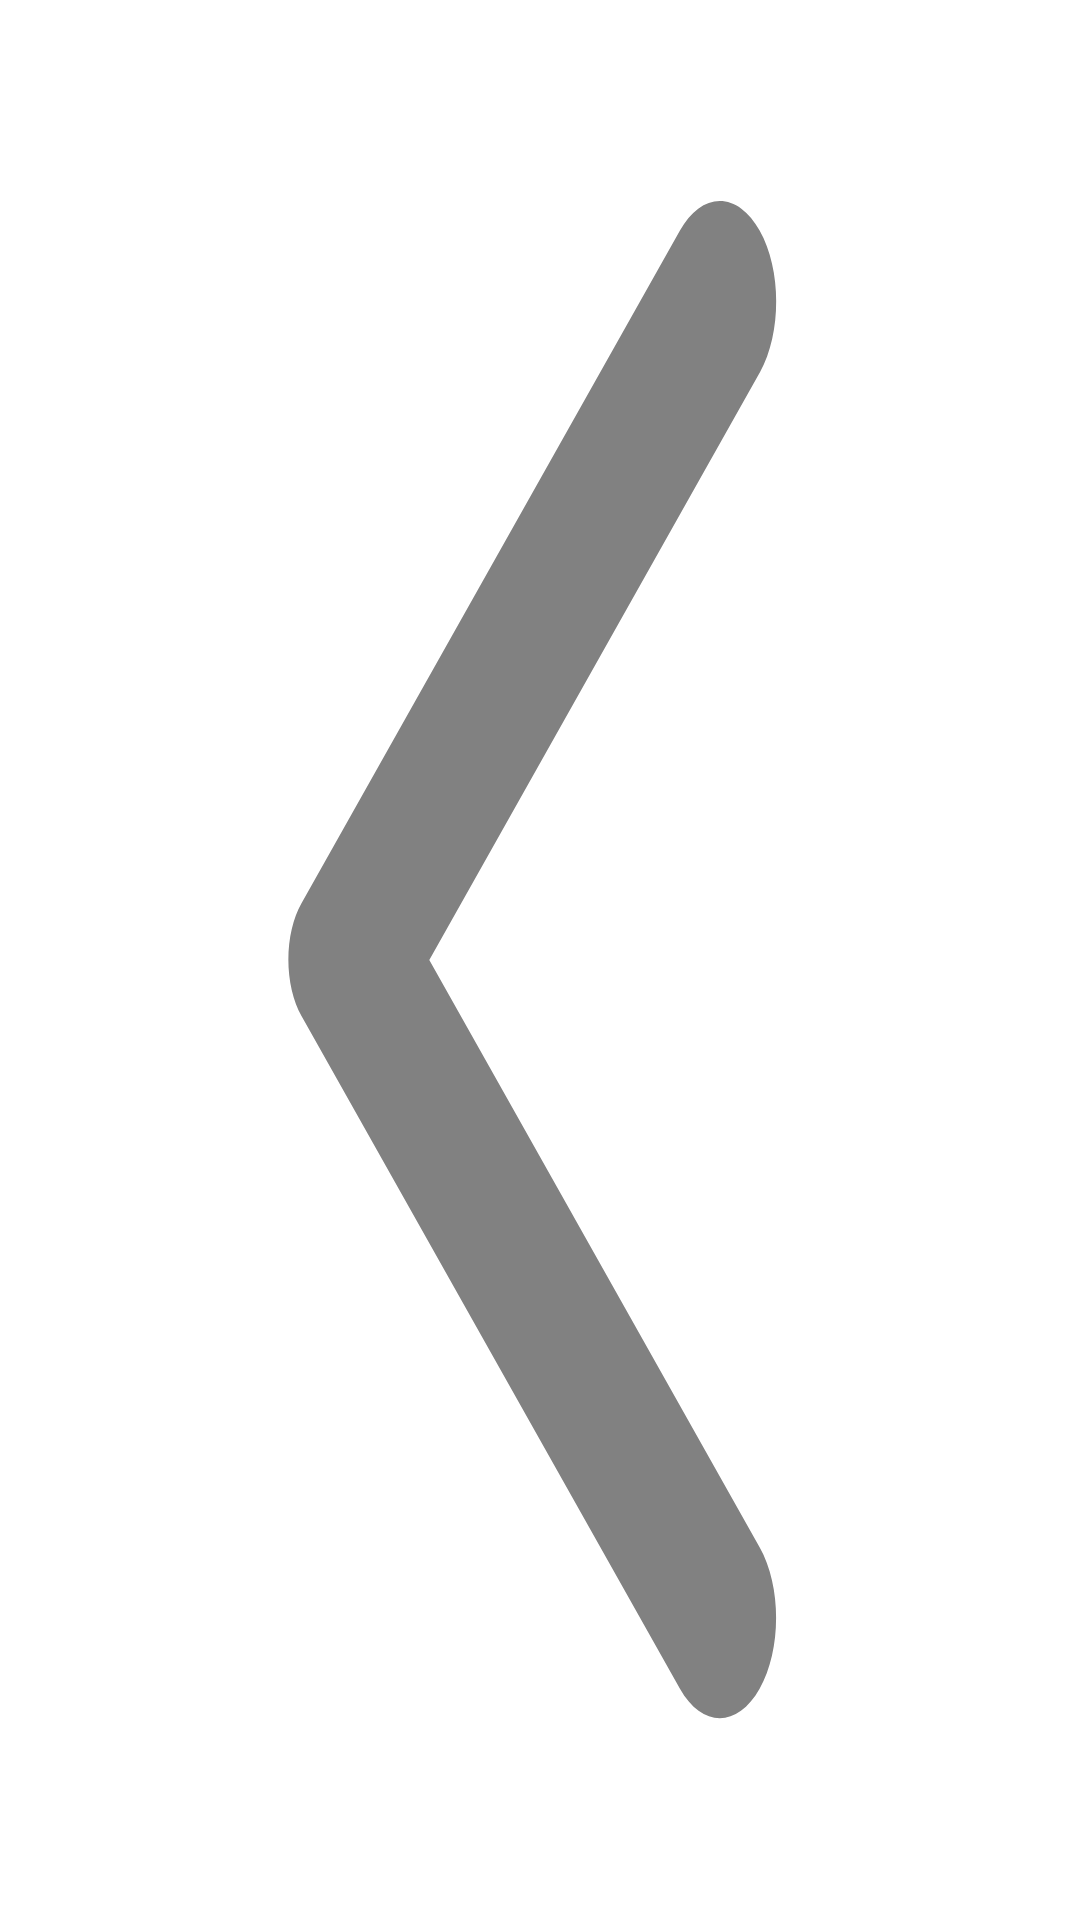

Produce the Android XML layout that renders to this screen, including the resource entries it uses.
<!-- AndroidManifest.xml: activity theme Theme.Kultum.lightStatusBar -->
<!-- res/layout/activity_profile_shorts.xml -->
<?xml version="1.0" encoding="utf-8"?>
<FrameLayout xmlns:android="http://schemas.android.com/apk/res/android"
    xmlns:tools="http://schemas.android.com/tools"
    android:layout_width="match_parent"
    android:layout_height="match_parent"
    xmlns:app="http://schemas.android.com/apk/res-auto"
    tools:context=".presentation.home.HomeFragment">

    <androidx.viewpager2.widget.ViewPager2
        android:id="@+id/vp_profile_kultum"
        android:layout_width="match_parent"
        android:layout_height="match_parent"
        android:orientation="vertical"
        android:background="@drawable/ic_back"/>

    <ImageView
        android:id="@+id/btn_back"
        android:layout_width="wrap_content"
        android:layout_height="wrap_content"
        android:layout_margin="28dp"
        app:tint="@color/white" />

</FrameLayout>
<!-- resources referenced by this layout -->
<resources>
  <color name="white">#FFFFFFFF</color>
  <!-- drawable ic_back (drawable) -->
  <vector xmlns:android="http://schemas.android.com/apk/res/android"
      android:width="30dp"
      android:height="30dp"
      android:viewportWidth="30"
      android:viewportHeight="30">
    <path
        android:pathData="M21.1,3.6C20.955,3.454 20.782,3.339 20.593,3.26C20.403,3.182 20.199,3.141 19.994,3.141C19.788,3.141 19.585,3.182 19.395,3.26C19.205,3.339 19.033,3.454 18.888,3.6L8.375,14.113C8.259,14.228 8.167,14.366 8.105,14.517C8.042,14.668 8.01,14.83 8.01,14.994C8.01,15.158 8.042,15.32 8.105,15.471C8.167,15.622 8.259,15.759 8.375,15.875L18.888,26.388C19.5,27 20.488,27 21.1,26.388C21.713,25.775 21.713,24.788 21.1,24.175L11.925,15L21.113,5.813C21.713,5.2 21.713,4.213 21.1,3.6Z"
        android:fillColor="#818181"/>
  </vector>
  <style name="Theme.Kultum.lightStatusBar" parent="Theme.MaterialComponents.Light.NoActionBar">
          <item name="android:windowLightStatusBar">true</item>
          <item name="android:statusBarColor">@color/white</item>
      </style>
</resources>
